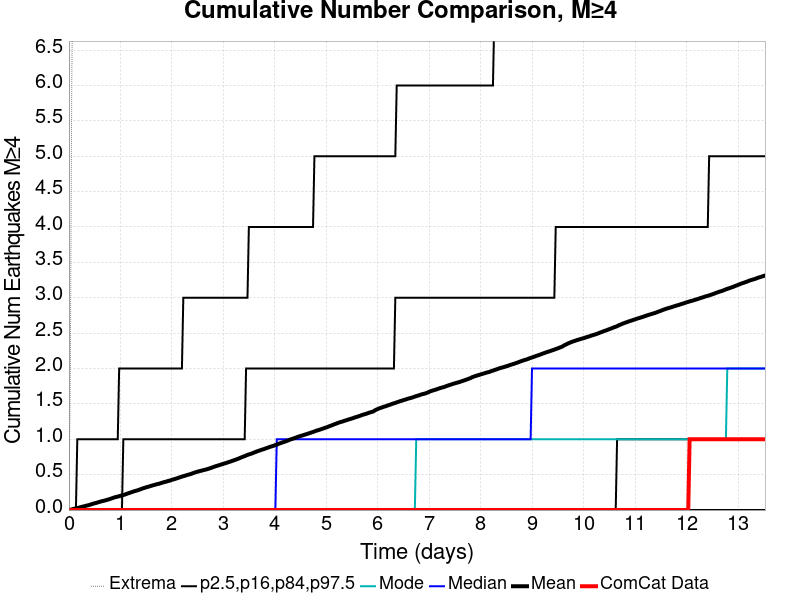

Data behind this chart, as committed beside it:
Time (days), ComCat Data, Simulation Mean, Simulation Median, Simulation Mode, Simulation Minimum, Simulation Maximum, 2.5 %-ile, 16 %-ile, 84 %-ile, 97.5 %-ile
0.0, 0.0, 0.0, 0.0, 0.0, 0.0, 0.0, 0.0, 0.0, 0.0, 0.0
0.02709, 0.0, 0.0044, 0.0, 0.0, 0.0, 2.0, 0.0, 0.0, 0.0, 0.0
0.05418, 0.0, 0.0095, 0.0, 0.0, 0.0, 6.0, 0.0, 0.0, 0.0, 0.0
0.08127, 0.0, 0.0149, 0.0, 0.0, 0.0, 8.0, 0.0, 0.0, 0.0, 0.0
0.1084, 0.0, 0.0191, 0.0, 0.0, 0.0, 9.0, 0.0, 0.0, 0.0, 0.0
0.1354, 0.0, 0.0244, 0.0, 0.0, 0.0, 9.0, 0.0, 0.0, 0.0, 0.0
0.1625, 0.0, 0.0286, 0.0, 0.0, 0.0, 9.0, 0.0, 0.0, 0.0, 1.0
0.1896, 0.0, 0.0335, 0.0, 0.0, 0.0, 9.0, 0.0, 0.0, 0.0, 1.0
0.2167, 0.0, 0.039, 0.0, 0.0, 0.0, 9.0, 0.0, 0.0, 0.0, 1.0
0.2438, 0.0, 0.0438, 0.0, 0.0, 0.0, 10.0, 0.0, 0.0, 0.0, 1.0
0.2709, 0.0, 0.0495, 0.0, 0.0, 0.0, 10.0, 0.0, 0.0, 0.0, 1.0
0.298, 0.0, 0.0539, 0.0, 0.0, 0.0, 10.0, 0.0, 0.0, 0.0, 1.0
0.3251, 0.0, 0.0594, 0.0, 0.0, 0.0, 11.0, 0.0, 0.0, 0.0, 1.0
0.3522, 0.0, 0.0641, 0.0, 0.0, 0.0, 11.0, 0.0, 0.0, 0.0, 1.0
0.3792, 0.0, 0.0689, 0.0, 0.0, 0.0, 12.0, 0.0, 0.0, 0.0, 1.0
0.4063, 0.0, 0.075, 0.0, 0.0, 0.0, 12.0, 0.0, 0.0, 0.0, 1.0
0.4334, 0.0, 0.0813, 0.0, 0.0, 0.0, 13.0, 0.0, 0.0, 0.0, 1.0
0.4605, 0.0, 0.0871, 0.0, 0.0, 0.0, 13.0, 0.0, 0.0, 0.0, 1.0
0.4876, 0.0, 0.0941, 0.0, 0.0, 0.0, 13.0, 0.0, 0.0, 0.0, 1.0
0.5147, 0.0, 0.0984, 0.0, 0.0, 0.0, 13.0, 0.0, 0.0, 0.0, 1.0
0.5418, 0.0, 0.1035, 0.0, 0.0, 0.0, 13.0, 0.0, 0.0, 0.0, 1.0
0.5689, 0.0, 0.1108, 0.0, 0.0, 0.0, 13.0, 0.0, 0.0, 0.0, 1.0
0.596, 0.0, 0.1162, 0.0, 0.0, 0.0, 13.0, 0.0, 0.0, 0.0, 1.0
0.623, 0.0, 0.1216, 0.0, 0.0, 0.0, 14.0, 0.0, 0.0, 0.0, 1.0
0.6501, 0.0, 0.1272, 0.0, 0.0, 0.0, 16.0, 0.0, 0.0, 0.0, 1.0
0.6772, 0.0, 0.1312, 0.0, 0.0, 0.0, 16.0, 0.0, 0.0, 0.0, 1.0
0.7043, 0.0, 0.1368, 0.0, 0.0, 0.0, 16.0, 0.0, 0.0, 0.0, 1.0
0.7314, 0.0, 0.1418, 0.0, 0.0, 0.0, 16.0, 0.0, 0.0, 0.0, 1.0
0.7585, 0.0, 0.1482, 0.0, 0.0, 0.0, 16.0, 0.0, 0.0, 0.0, 1.0
0.7856, 0.0, 0.1546, 0.0, 0.0, 0.0, 16.0, 0.0, 0.0, 0.0, 1.0
0.8127, 0.0, 0.1603, 0.0, 0.0, 0.0, 16.0, 0.0, 0.0, 0.0, 1.0
0.8397, 0.0, 0.1674, 0.0, 0.0, 0.0, 16.0, 0.0, 0.0, 0.0, 1.0
0.8668, 0.0, 0.1751, 0.0, 0.0, 0.0, 16.0, 0.0, 0.0, 0.0, 1.0
0.8939, 0.0, 0.1809, 0.0, 0.0, 0.0, 17.0, 0.0, 0.0, 0.0, 1.0
0.921, 0.0, 0.186, 0.0, 0.0, 0.0, 17.0, 0.0, 0.0, 0.0, 1.0
0.9481, 0.0, 0.1903, 0.0, 0.0, 0.0, 18.0, 0.0, 0.0, 0.0, 1.0
0.9752, 0.0, 0.1961, 0.0, 0.0, 0.0, 19.0, 0.0, 0.0, 0.0, 2.0
1.002, 0.0, 0.2024, 0.0, 0.0, 0.0, 20.0, 0.0, 0.0, 0.0, 2.0
1.029, 0.0, 0.2073, 0.0, 0.0, 0.0, 20.0, 0.0, 0.0, 0.0, 2.0
1.056, 0.0, 0.2129, 0.0, 0.0, 0.0, 22.0, 0.0, 0.0, 1.0, 2.0
1.084, 0.0, 0.2184, 0.0, 0.0, 0.0, 23.0, 0.0, 0.0, 1.0, 2.0
1.111, 0.0, 0.2254, 0.0, 0.0, 0.0, 23.0, 0.0, 0.0, 1.0, 2.0
1.138, 0.0, 0.2337, 0.0, 0.0, 0.0, 23.0, 0.0, 0.0, 1.0, 2.0
1.165, 0.0, 0.2398, 0.0, 0.0, 0.0, 23.0, 0.0, 0.0, 1.0, 2.0
1.192, 0.0, 0.2471, 0.0, 0.0, 0.0, 24.0, 0.0, 0.0, 1.0, 2.0
1.219, 0.0, 0.2529, 0.0, 0.0, 0.0, 27.0, 0.0, 0.0, 1.0, 2.0
1.246, 0.0, 0.2606, 0.0, 0.0, 0.0, 27.0, 0.0, 0.0, 1.0, 2.0
1.273, 0.0, 0.2667, 0.0, 0.0, 0.0, 28.0, 0.0, 0.0, 1.0, 2.0
1.3, 0.0, 0.2726, 0.0, 0.0, 0.0, 29.0, 0.0, 0.0, 1.0, 2.0
1.327, 0.0, 0.2775, 0.0, 0.0, 0.0, 30.0, 0.0, 0.0, 1.0, 2.0
1.354, 0.0, 0.2847, 0.0, 0.0, 0.0, 30.0, 0.0, 0.0, 1.0, 2.0
1.382, 0.0, 0.2916, 0.0, 0.0, 0.0, 31.0, 0.0, 0.0, 1.0, 2.0
1.409, 0.0, 0.2995, 0.0, 0.0, 0.0, 33.0, 0.0, 0.0, 1.0, 2.0
1.436, 0.0, 0.3068, 0.0, 0.0, 0.0, 33.0, 0.0, 0.0, 1.0, 2.0
1.463, 0.0, 0.3126, 0.0, 0.0, 0.0, 34.0, 0.0, 0.0, 1.0, 2.0
1.49, 0.0, 0.3191, 0.0, 0.0, 0.0, 35.0, 0.0, 0.0, 1.0, 2.0
1.517, 0.0, 0.3252, 0.0, 0.0, 0.0, 35.0, 0.0, 0.0, 1.0, 2.0
1.544, 0.0, 0.33, 0.0, 0.0, 0.0, 35.0, 0.0, 0.0, 1.0, 2.0
1.571, 0.0, 0.3368, 0.0, 0.0, 0.0, 38.0, 0.0, 0.0, 1.0, 2.0
1.598, 0.0, 0.3426, 0.0, 0.0, 0.0, 39.0, 0.0, 0.0, 1.0, 2.0
... 440 more rows
